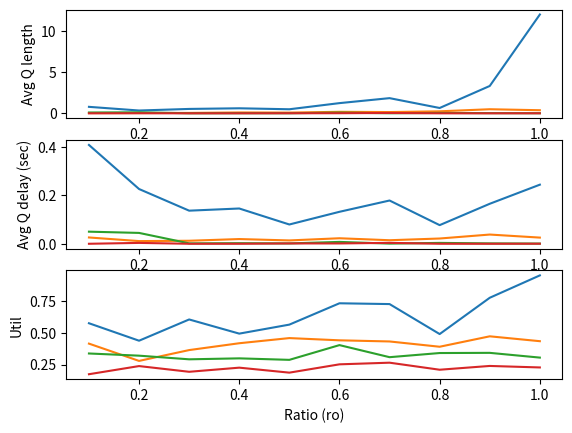

Write the Python code that produced this figure.
"""
The task is to simulate an M/M/k system with a single queue.
Complete the skeleton code and produce results for three experiments.
The study is mainly to show various results of a queue against its ro parameter.
ro is defined as the ratio of arrival rate vs service rate.
For the sake of comparison, while plotting results from simulation, also produce the analytical results.
"""

import heapq
import random
import matplotlib.pyplot as plt

from enum import Enum
import math
import numpy.random as rand


class Status(Enum):
    BUSY = 0
    IDLE = 1


class Customer:
    def __init__(self, arrival_time):
        self.arrival_time = arrival_time
        self.delay_in_queue = None
        self.service_time = None


# Parameters
class Params:
    def __init__(self, lambd, mu, k):
        self.lambd = lambd
        self.mu = mu
        self.k = k


# States and statistical counters
class States:
    def __init__(self):
        #self.server_status = Status.IDLE
        self.number_of_servers_busy = 0
        self.total_utilization = 0.0
        self.total_queue_area = 0.0
        self.total_delay = 0.0
        self.last_event_time = 0.0

        # States
        self.queue = []

        # Statistics
        self.util = 0.0
        self.avgQdelay = 0.0
        self.avgQlength = 0.0
        self.served = 0

    def update(self, sim, event):
        if event.eventType == 'ARRIVAL':
            sim.states.total_queue_area += (event.eventTime - sim.states.last_event_time) * len(sim.states.queue)
            sim.states.total_utilization += (event.eventTime - sim.states.last_event_time) * (sim.states.number_of_servers_busy / sim.params.k)
        elif event.eventType == 'DEPARTURE':
            sim.states.served += 1
            sim.states.total_utilization += (event.eventTime - sim.states.last_event_time) * (sim.states.number_of_servers_busy / sim.params.k)
            if len(sim.states.queue) == 0:
                None
            else:
                sim.states.total_queue_area += (event.eventTime - sim.states.last_event_time) * len(sim.states.queue)
                arrival_time_of_this_person = sim.states.queue.pop()
                sim.states.total_delay += event.eventTime - arrival_time_of_this_person
        else:
            print('Unknown eventType to update')

    def finish(self, sim):
        if self.last_event_time != 0:
            self.util = self.total_utilization / self.last_event_time
            self.avgQlength = self.total_queue_area / self.last_event_time

        if self.served != 0:
            self.avgQdelay = self.total_delay / self.served

    def printResults(self, sim):
        # DO NOT CHANGE THESE LINES
        print('MMk Results: lambda = %lf, mu = %lf, k = %d' % (sim.params.lambd, sim.params.mu, sim.params.k))
        print('MMk Total customer served: %d' % (self.served))
        print('MMk Average queue length: %lf' % (self.avgQlength))
        print('MMk Average customer delay in queue: %lf' % (self.avgQdelay))
        print('MMk Time-average server utility: %lf' % (self.util))

    def getResults(self, sim):
        return (self.avgQlength, self.avgQdelay, self.util)


class Event:
    def __init__(self, sim):
        self.eventType = None
        self.sim = sim
        self.eventTime = None

    def process(self, sim):
        raise Exception('Unimplemented process method for the event!')

    def __repr__(self):
        return self.eventType

    def __lt__(self, other):
        return self.eventTime < other.eventTime


class StartEvent(Event):
    def __init__(self, eventTime, sim):
        self.eventTime = eventTime
        self.eventType = 'START'
        self.sim = sim

    def process(self, sim):
        sim.scheduleEvent(ArrivalEvent(sim.now() + sim.get_random(sim.params.lambd), sim))
        sim.scheduleEvent(ExitEvent(10, sim))
        sim.states.last_event_time = self.eventTime


class ExitEvent(Event):
    def __init__(self, eventTime, sim):
        self.eventTime = eventTime
        self.eventType = 'EXIT'
        self.sim = sim

    def process(self, sim):
        sim.states.last_event_time = self.eventTime


class ArrivalEvent(Event):
    def __init__(self, eventTime, sim):
        self.eventTime = eventTime
        self.eventType = 'ARRIVAL'
        self.sim = sim

    def process(self, sim):
        # rand or random ekta use korlei hobe
        sim.scheduleEvent(ArrivalEvent(sim.now() + sim.get_random(sim.params.lambd), sim))

        if sim.states.number_of_servers_busy >= sim.params.k:
            sim.states.queue.append(self.eventTime)
        else:
            sim.states.number_of_servers_busy += 1
            sim.scheduleEvent(DepartureEvent(sim.now() + sim.get_random(sim.params.lambd), sim))

        sim.states.last_event_time = self.eventTime


class DepartureEvent(Event):
    def __init__(self, eventTime, sim):
        self.eventTime = eventTime
        self.eventType = 'DEPARTURE'
        self.sim = sim

    def process(self, sim):

        if len(sim.states.queue) == 0:
            sim.states.number_of_servers_busy -= 1
        else:
            sim.scheduleEvent(DepartureEvent(sim.now() + sim.get_random(sim.params.mu), sim))

        sim.states.last_event_time = self.eventTime


class Simulator:
    def __init__(self, seed):
        self.eventQ = []
        self.simclock = 0
        self.seed = seed
        self.params = None
        self.states = None

    def initialize(self):
        self.simclock = 0
        self.scheduleEvent(StartEvent(0, self))

    def configure(self, params, states):
        self.params = params
        self.states = states

    def now(self):
        return self.simclock

    def scheduleEvent(self, event):
        heapq.heappush(self.eventQ, (event.eventTime, event))

    def run(self):
        random.seed(self.seed)
        self.initialize()

        while len(self.eventQ) > 0:
            time, event = heapq.heappop(self.eventQ)

            if event.eventType == 'EXIT':
                break

            if self.states != None:
                self.states.update(self, event)

            print(event.eventTime, 'Event', event)
            self.simclock = event.eventTime
            event.process(self)

        self.states.finish(self)

    def printResults(self):
        self.states.printResults(self)

    def getResults(self):
        return self.states.getResults(self)

    def get_random(self, arrival_or_departure_rate):
        return - math.log(rand.uniform(0, 1)) / arrival_or_departure_rate


def experiment1():
    seed = 101
    sim = Simulator(seed)
    sim.configure(Params(5.0 / 60, 8.0 / 60, 1), States())
    sim.run()
    sim.printResults()


def experiment2(k):
    seed = 110
    mu = 1000.0 / 60
    ratios = [u / 10.0 for u in range(1, 11)]

    avglength = []
    avgdelay = []
    util = []

    for ro in ratios:
        sim = Simulator(seed)
        sim.configure(Params(mu * ro, mu, k), States())
        sim.run()

        length, delay, utl = sim.getResults()
        avglength.append(length)
        avgdelay.append(delay)
        util.append(utl)

    plt.figure(1)
    plt.subplot(311)
    plt.plot(ratios, avglength)
    plt.xlabel('Ratio (ro)')
    plt.ylabel('Avg Q length')

    plt.subplot(312)
    plt.plot(ratios, avgdelay)
    plt.xlabel('Ratio (ro)')
    plt.ylabel('Avg Q delay (sec)')

    plt.subplot(313)
    plt.plot(ratios, util)
    plt.xlabel('Ratio (ro)')
    plt.ylabel('Util')

    plt.show()


def experiment3():
    # Similar to experiment2 but for different values of k; 1, 2, 3, 4
    # Generate the same plots
    for x in range(1, 5):
        experiment2(x)


def main():
    experiment1()
    # experiment2()
    experiment3()


if __name__ == "__main__":
    main()
